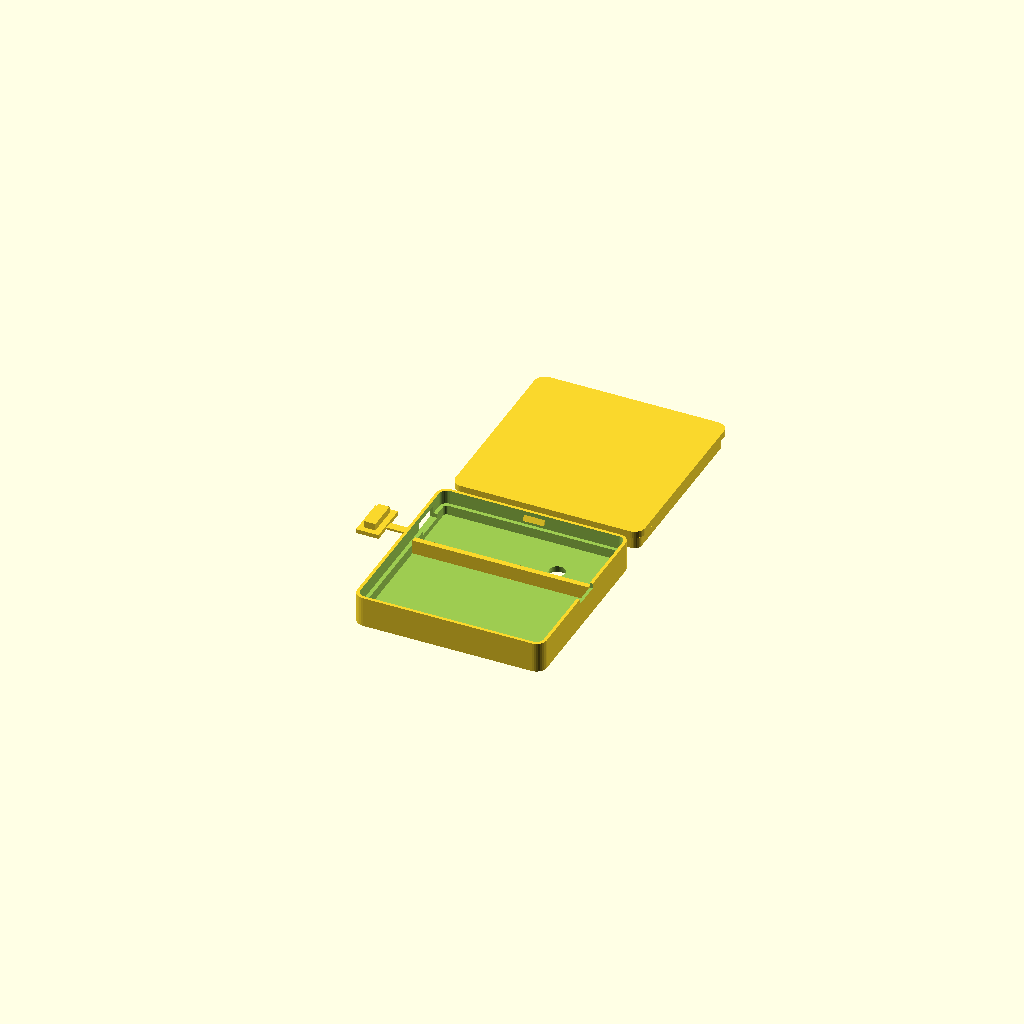
Cell 1 — every parameter at its default value.
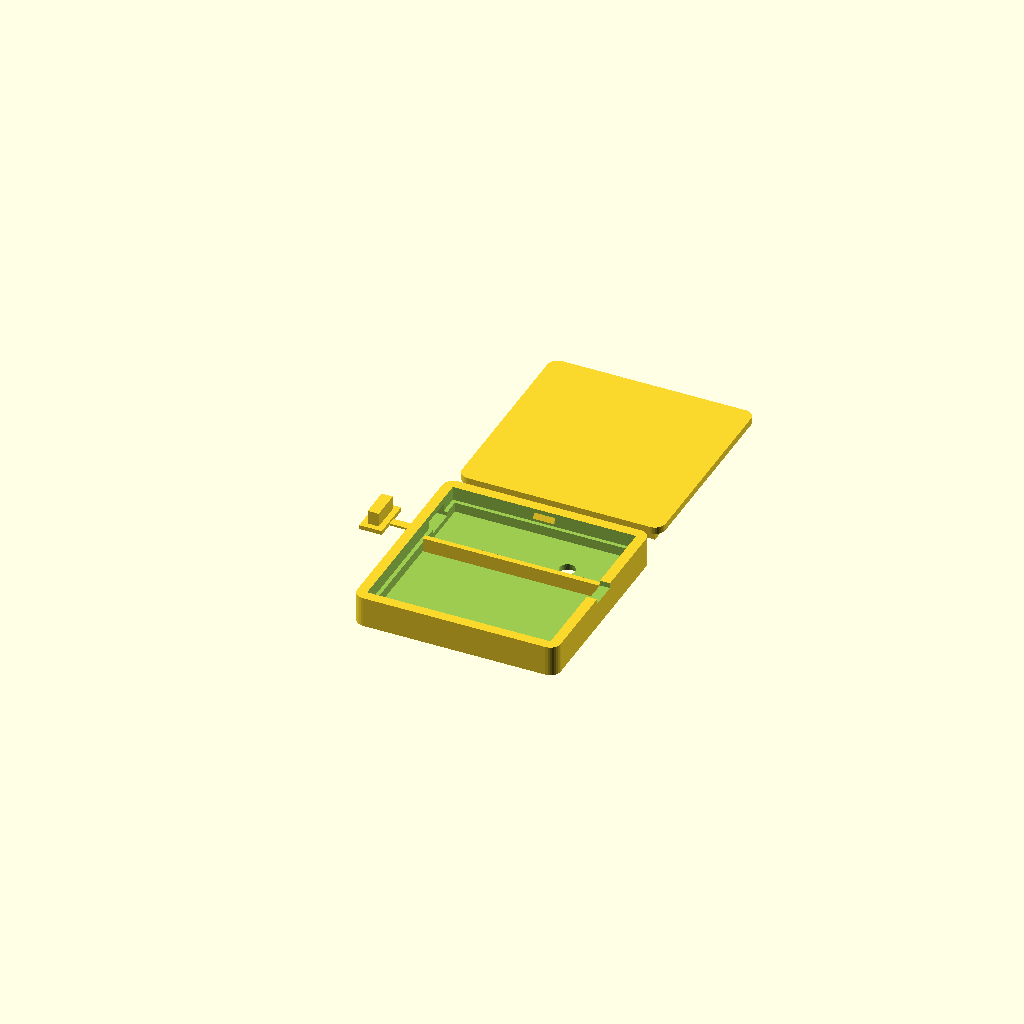
Cell 2 — parete set to 4, the other parameters unchanged.
All cells are drawn from one camera (rotation 55°, 0°, 25°, orthographic, colour scheme Cornfield), so only the parameter changes between them.
OpenSCAD source file enclosure/case.scad:
// Contenitore del pellet-meter.
//
// Due pezzi: scatola e coperchio. Si incolla SOTTO il coperchio della
// tramoggia, quindi in opera sta CAPOVOLTO rispetto a come e' disegnato
// qui: la faccia incollata e' il fondo, e il coperchio guarda il pellet.
// Leggendo il modello non si vede, ed e' il motivo per cui il fondo deve
// restare piano e il coperchio deve essere trattenuto da qualcosa che non
// sia l'attrito. Vedi docs/docs/hardware/contenitore.md.
//
// Tutte le quote sono parametri. Quelle dei componenti vengono dai
// datasheet e NON sono state misurate sull'hardware: vedi la tabella
// "da rimisurare" piu' sotto.
//
//   openscad -o out/case.stl case.scad              // la sola scatola
//   openscad -o out/case.stl -D pezzo=\"coperchio\" case.scad
//   openscad -o out/case.stl -D pezzo=\"entrambi\" case.scad

// Cosa generare: "scatola", "coperchio", "entrambi" (affiancati, per il
// render) o "sezione" (taglio, per controllare gli interni).
pezzo = "entrambi";

// ---------------------------------------------------------------------------
// Componenti
// ---------------------------------------------------------------------------
// [larghezza, profondita', altezza] in mm, ingombro massimo compresi i
// componenti saldati sopra.
//
// DA RIMISURARE sull'esemplare reale, e perche':
//
//   scheda    il 21 x 17,5 e' da datasheet ed e' affidabile, ma l'altezza
//             dipende da come sono saldati gli header sulla millefori
//   batteria  le celle 603048 hanno tolleranze generose e spesso il
//             cartoncino e il nastro aggiungono mezzo millimetro per lato
//   sensore   l'ingombro del breakout VL53L1X cambia tra produttori, e con
//             esso la posizione della finestra ottica rispetto ai fori

scheda = [21.0, 17.5, 4.0];     // Seeed XIAO ESP32C6
batteria = [48.0, 30.0, 6.0];   // LiPo 603048, ~1000 mAh
sensore = [25.0, 13.0, 4.0];    // breakout VL53L1X, stima generosa

// Posizione della finestra ottica sul breakout, dal suo angolo inferiore
// sinistro. Anche questa cambia tra produttori.
finestra_ottica = [12.5, 6.5];
finestra_diametro = 4.5;        // apertura del sensore sulla scheda

// Connettore USB-C sulla scheda: larghezza, altezza e quota del centro dal
// piano della scheda.
usb = [9.0, 3.2];
usb_altezza_dal_piano = 1.6;

// ---------------------------------------------------------------------------
// Stampa
// ---------------------------------------------------------------------------

parete = 2.0;        // pareti verticali
fondo = 2.0;         // fondo della scatola
coperchio_sp = 2.0;  // spessore del coperchio

// Tolleranza di accoppiamento. E' l'unico numero da toccare se il
// coperchio entra duro o balla: il ritiro cambia con stampante e
// materiale, e non ha senso inseguirlo spargendo costanti nel modello.
gioco = 0.3;

labbro = 4.0;        // quanto il coperchio scende dentro la scatola
labbro_sp = 0.8;     // spessore del labbro
raggio = 3.0;        // raccordo verticale degli spigoli

// Aria attorno ai componenti, per infilarli senza forzare.
aria = 0.8;

// --- Tappo della USB-C ---
// In opera la USB-C guarda l'interno della tramoggia, e la polvere di
// pellet e' abrasiva e igroscopica. Il tappo e' stampato insieme alla
// scatola e resta legato da un cordino: un tappo separato, dentro una
// tramoggia, e' un tappo perso al primo smontaggio.

tappo_flangia = 1.2;       // piastrina che appoggia fuori sulla parete
tappo_bordo = 1.5;         // quanto la flangia sporge oltre il foro
cordino = [10.0, 2.4, 0.6];  // lunghezza, larghezza, spessore del filetto

// --- Ritenuta del coperchio ---
// A testa in giu' l'attrito del labbro non basta: se il coperchio si apre,
// la batteria cade nel pellet. Due dentini sulla battuta entrano in due
// finestre ricavate nel labbro.
//
// La sporgenza del dentino NON e' una seconda tolleranza: e' un multiplo
// di 'gioco'. Il labbro corre a gioco/2 dalla battuta, quindi la presa
// utile e' dente_sp - gioco/2.

dente_largh = 6.0;         // larghezza del dentino lungo la parete
dente_alt = 1.6;           // altezza dello scivolo d'invito
dente_sp = 2 * gioco;      // sporgenza verso l'interno

// Tacca per l'unghia sul bordo superiore: una chiusura che tiene deve
// anche potersi aprire a mano.
tacca = [8.0, 1.5];        // larghezza, profondita' sotto il bordo

// ---------------------------------------------------------------------------
// Vincoli di montaggio
// ---------------------------------------------------------------------------
// Non cambiano la geometria del pezzo: servono a controllare che il
// modello sia compatibile con l'installazione, e vengono stampati a
// fine render.

// Quanto deve stare la finestra ottica sopra il livello massimo del
// pellet. Sotto i 40 mm il VL53L1X non misura.
distanza_minima_pellet = 50;

// Spazio da lasciare libero verso coclea e microinterruttore di sicurezza
// del coperchio: il contenitore non deve entrarci dentro.
franco_coclea = 20;

// Angolo del cono di misura. Il VL53L1X arriva a 27 gradi; l'apertura nel
// fondo va svasata di conseguenza, altrimenti il bordo del foro entra nel
// fascio e il sensore misura la propria scatola.
fov = 27;

// Peso stimato del dispositivo finito, in grammi: scheda ~5, cella LiPo
// 603048 ~20, breakout ~3, stampa ~30. Serve a rendere verificabile la
// tenuta dell'incollaggio: senza un numero, "abbastanza biadesivo" non
// vuol dire niente.
peso_stimato = 60;

// Quanto sopporta il biadesivo, in grammi per cm quadrato. Valore
// prudente per schiuma biadesiva su una superficie stampata, che non e'
// mai perfettamente piana: le schede tecniche danno molto di piu', ma su
// un carico permanente e a caldo non si inseguono i massimi.
adesivo_portata = 20;

// Fattore di sicurezza. A testa in giu' il carico e' di trazione e di
// pelata, non di taglio, ed e' il caso peggiore per un biadesivo.
incollaggio_sicurezza = 4;

// ---------------------------------------------------------------------------
// Geometria derivata — da qui in giu' non ci sono numeri da cambiare
// ---------------------------------------------------------------------------

divisorio = 1.6;  // parete tra vano batteria e vano elettronica

// Vano batteria e vano elettronica stanno affiancati lungo Y.
// Nel vano elettronica, scheda e sensore stanno affiancati lungo X.
vano_elettronica = [
    scheda.x + aria + 3 + sensore.x + aria,
    max(scheda.y, sensore.y) + aria,
    max(scheda.z, sensore.z) + aria
];

vano_batteria = [batteria.x + aria, batteria.y + aria, batteria.z + aria];

interno = [
    max(vano_batteria.x, vano_elettronica.x),
    vano_batteria.y + divisorio + vano_elettronica.y,
    max(vano_batteria.z, vano_elettronica.z)
];

esterno = [
    interno.x + 2 * parete,
    interno.y + 2 * parete,
    interno.z + fondo + coperchio_sp
];

// Origine del vano elettronica, in coordinate interne.
el_x = 0;
el_y = vano_batteria.y + divisorio;

// Centro della finestra ottica, in coordinate interne. Il sensore e'
// appoggiato a destra nel vano elettronica.
sensore_x = vano_elettronica.x - sensore.x - aria / 2;
ottica = [
    el_x + sensore_x + finestra_ottica.x,
    el_y + aria / 2 + finestra_ottica.y
];

// Svaso del foro ottico: il cono si allarga scendendo verso il pellet.
svaso = fondo * tan(fov / 2);

// Apertura USB-C: misure del vuoto nella parete e posizione del suo
// centro. Foro e tappo si ricavano da qui, cosi' non possono scordarsi
// l'uno dell'altro.
usb_foro = [usb.x, usb.y + gioco];
usb_centro = [
    parete + el_y + aria / 2 + scheda.y / 2,
    fondo + usb_altezza_dal_piano + usb_foro.y / 2
];

// Ingombro della flangia del tappo, che sta fuori dalla parete.
tappo_flangia_dim = [usb_foro.x + 2 * tappo_bordo,
                     usb_foro.y + 2 * tappo_bordo];

// Quanto tappo e cordino sporgono oltre la parete x = 0 nel pezzo
// stampato. Il tappo e' parcheggiato sul piano di stampa, in piedi: cosi'
// ogni strato e' piu' piccolo del precedente e non serve supporto.
tappo_sporgenza = cordino.x + tappo_flangia_dim.y;

// Altezza della sola scatola: il coperchio completa l'altezza esterna
// appoggiandosi in cima alle pareti, non sommandosi ad esse.
altezza_scatola = esterno.z - coperchio_sp;

// Quanto la battuta scava la faccia interna della parete.
battuta = labbro_sp + gioco;

// Finestra nel labbro e dentino sulla battuta, in quota scatola. La
// finestra sta in mezzo all'altezza del labbro: toglierla all'estremita'
// libera lo spaccherebbe in due rebbi.
finestra_dente = [dente_largh + 2 * gioco, dente_alt + 2 * gioco];
finestra_z = altezza_scatola - labbro + (labbro - finestra_dente.y) / 2;
dente_z = finestra_z + gioco;

// Area di incollaggio: impronta esterna del fondo (prisma con spigoli
// raccordati) meno l'apertura ottica. Il minimo viene dal peso: se il
// contenitore o il peso cambiano, il confronto lo fa tools/check_case.py.
area_incollaggio = esterno.x * esterno.y - (4 - PI) * raggio * raggio
                   - PI * pow(finestra_diametro / 2 + svaso, 2);
area_incollaggio_minima =
    peso_stimato * incollaggio_sicurezza / adesivo_portata * 100;

// Impronta che tappo e cordino lasciano sul piano di stampa: stanno
// accanto alla scatola, non sul fondo. Serve a chi misura il piano z = 0
// del solido, che li trova insieme al fondo e deve sapere quanto vale
// ciascuno dei due pezzi.
area_tappo = tappo_flangia_dim.x * tappo_flangia_dim.y
             + cordino.x * cordino.y;
area_appoggio = area_incollaggio + area_tappo;

// ---------------------------------------------------------------------------
// Pezzi
// ---------------------------------------------------------------------------

module guscio(dim, r) {
    // Prisma con spigoli verticali raccordati.
    hull() {
        for (x = [r, dim.x - r], y = [r, dim.y - r])
            translate([x, y, 0]) cylinder(h = dim.z, r = r, $fn = 32);
    }
}

// Dentino a scatto. Cuneo pieno in basso e nullo in cima: stampato dal
// basso ogni strato e' piu' piccolo del precedente, quindi non serve
// supporto, e lo scivolo fa entrare il labbro senza forzare. Il gradino
// sta sotto, dove trattiene: quello si', ma e' uno sporto di dente_sp,
// che nessuna stampante fatica a ponteggiare.
//
// Occupa x in [0, dente_largh], sporge in +y, cresce verso il basso.
module dente() {
    rotate([90, 0, 90])
        linear_extrude(dente_largh)
            polygon([[0, 0], [dente_sp, 0], [0, dente_alt]]);
}

// Tappo della USB-C nella posizione in cui si usa: spina dentro il foro,
// flangia appoggiata fuori sulla parete. L'origine e' il centro del foro
// sulla faccia esterna x = 0, e la spina va verso +x.
module tappo() {
    // Spina: la sezione del foro meno il gioco, per la profondita' della
    // parete. Non entra oltre: dietro c'e' il connettore.
    translate([0, -(usb_foro.x - gioco) / 2, -(usb_foro.y - gioco) / 2])
        cube([parete, usb_foro.x - gioco, usb_foro.y - gioco]);

    // Flangia: chiude la fessura attorno alla spina e da' il bordo da
    // prendere con l'unghia per estrarre il tappo.
    translate([-tappo_flangia, -tappo_flangia_dim.x / 2,
               -tappo_flangia_dim.y / 2])
        cube([tappo_flangia, tappo_flangia_dim.x, tappo_flangia_dim.y]);
}

// Il tappo come viene stampato: in piedi sul piano, accanto alla parete,
// legato alla scatola dal cordino. La flangia appoggia sul piano e la
// spina guarda in alto; per usarlo si solleva il cordino e il tappo si
// ritrova a puntare verso la parete. Il cordino e' un nastro sottile che
// si piega in quel verso e fa da cerniera viva.
module tappo_parcheggiato() {
    // Cordino: parte dalla parete, al centro del foro, e corre sul piano.
    // Sborda di mezzo millimetro dentro la parete e dentro la flangia,
    // perche' l'unione sia solida e non un contatto fra due superfici
    // che si sfiorano. Lo sbordo sta dentro altra materia: non allunga
    // l'impronta, e il conto dell'area di appoggio resta esatto.
    translate([-cordino.x - 0.5, usb_centro.x - cordino.y / 2, 0])
        cube([cordino.x + 1.0, cordino.y, cordino.z]);

    // La rotazione porta l'asse della spina da +x a +z.
    translate([-cordino.x - tappo_flangia_dim.y / 2, usb_centro.x,
               tappo_flangia])
        rotate([0, -90, 0]) tappo();
}

module scatola() {
    difference() {
        guscio([esterno.x, esterno.y, altezza_scatola], raggio);

        // Cavita' interna
        translate([parete, parete, fondo])
            guscio([interno.x, interno.y, interno.z + 1],
                   max(0.1, raggio - parete));

        // Battuta del labbro: scava la faccia interna delle pareti negli
        // ultimi millimetri in alto. Il labbro entra qui dentro, non nello
        // spazio dei componenti: un labbro pieno schiaccerebbe la batteria.
        translate([parete - battuta, parete - battuta, altezza_scatola - labbro])
            guscio([interno.x + 2 * battuta, interno.y + 2 * battuta, labbro + 1],
                   max(0.1, raggio - parete + battuta));

        // Apertura ottica, svasata verso il basso.
        translate([parete + ottica.x, parete + ottica.y, -0.1])
            cylinder(h = fondo + 0.2,
                     r1 = finestra_diametro / 2 + svaso,
                     r2 = finestra_diametro / 2,
                     $fn = 48);

        // Apertura USB-C sulla parete corta, all'altezza del connettore.
        translate([-1,
                   usb_centro.x - usb_foro.x / 2,
                   usb_centro.y - usb_foro.y / 2])
            cube([parete + 2, usb_foro.x, usb_foro.y]);

        // Tacca per l'unghia: toglie un pezzetto di bordo sulla parete
        // opposta alla USB, cosi' sotto al coperchio resta una fessura in
        // cui infilare un'unghia e fare leva. Senza, una chiusura che
        // tiene a testa in giu' non si apre piu' senza attrezzi.
        translate([esterno.x - parete - 1, (esterno.y - tacca.x) / 2,
                   altezza_scatola - tacca.y])
            cube([parete + 2, tacca.x, tacca.y + 1]);
    }

    // Dentini sulla battuta delle due pareti lunghe. Sporgono verso
    // l'interno e si infilano nelle finestre del labbro: la ritenuta e'
    // meccanica, non affidata all'attrito.
    translate([(esterno.x - dente_largh) / 2, parete - battuta, dente_z])
        dente();
    translate([(esterno.x + dente_largh) / 2,
               esterno.y - parete + battuta, dente_z])
        rotate([0, 0, 180]) dente();

    // Tappo della USB-C, parcheggiato sul piano di stampa accanto alla
    // parete, piu' il cordino che lo tiene.
    tappo_parcheggiato();

    // Divisorio tra i due vani. Non arriva in cima: lascia passare il
    // filo della batteria senza doverci fare un foro.
    translate([parete, parete + vano_batteria.y, fondo])
        cube([interno.x, divisorio, interno.z * 0.6]);
}

module coperchio() {
    difference() {
        union() {
            // Piastra piena...
            guscio([esterno.x, esterno.y, coperchio_sp], raggio);

            // ...piu' un labbro ad anello che scende nella battuta. E'
            // cavo: la faccia interna resta allineata a quella della
            // cavita', cosi' non ruba spazio ai componenti.
            translate([parete - battuta + gioco / 2,
                       parete - battuta + gioco / 2, -labbro])
                difference() {
                    guscio([interno.x + 2 * battuta - gioco,
                            interno.y + 2 * battuta - gioco, labbro],
                           max(0.1, raggio - parete + battuta));
                    translate([labbro_sp, labbro_sp, -1])
                        guscio([interno.x + 2 * battuta - gioco - 2 * labbro_sp,
                                interno.y + 2 * battuta - gioco - 2 * labbro_sp,
                                labbro + 2],
                               max(0.1, raggio - parete + battuta - labbro_sp));
                }
        }

        // Finestre per i dentini della battuta, una per parete lunga.
        // Passano da parte a parte nel labbro: una tasca cieca in uno
        // spessore di labbro_sp non resterebbe spessore.
        for (y = [-1, esterno.y - 3 + 1])
            translate([(esterno.x - finestra_dente.x) / 2, y,
                       finestra_z - altezza_scatola])
                cube([finestra_dente.x, 3, finestra_dente.y]);

        // Luce per la USB-C. Il labbro corre proprio davanti all'apertura
        // nella parete — la battuta assottiglia la parete negli stessi
        // millimetri in cui sta il connettore — e senza questo taglio
        // chiuderebbe il foro: ne' il cavo ne' la spina del tappo
        // entrerebbero con il coperchio montato.
        translate([-1, usb_centro.x - usb_foro.x / 2 - gioco, -labbro - 1])
            cube([parete + 1 + gioco,
                  usb_foro.x + 2 * gioco,
                  labbro + 1 + usb_centro.y + usb_foro.y / 2
                  - altezza_scatola + gioco]);
    }
}

// ---------------------------------------------------------------------------
// Uscita
// ---------------------------------------------------------------------------

if (pezzo == "scatola") {
    scatola();
} else if (pezzo == "coperchio") {
    coperchio();
} else if (pezzo == "interferenza") {
    // Non e' un pezzo da stampare: e' un controllo. I due solidi nella
    // posizione di chiusura devono sfiorarsi e basta. Se l'intersezione
    // non e' vuota il coperchio non si chiude, ed e' cosi' che ci si
    // accorge che un dentino non cade dentro la sua finestra.
    // OpenSCAD, davanti a un risultato vuoto, si lamenta e non scrive il
    // file: qui quello e' l'esito buono. Lo legge tools/check_case.py.
    intersection() {
        scatola();
        translate([0, 0, altezza_scatola]) coperchio();
    }
} else if (pezzo == "sezione") {
    difference() {
        scatola();
        translate([-1, esterno.y / 2, -1])
            cube([esterno.x + 2, esterno.y, esterno.z + 2]);
    }
} else {
    scatola();
    translate([0, esterno.y + 6, labbro]) coperchio();
}

// ---------------------------------------------------------------------------
// Quote dichiarate
// ---------------------------------------------------------------------------
// Vengono rilette da tools/check_case.py, che le confronta con il solido
// davvero generato: un parametro cambiato senza che la geometria lo segua
// e' un errore che non si vede guardando il render.

echo(str("QUOTE esterno=", esterno.x, "x", esterno.y, "x", esterno.z));
echo(str("QUOTE interno=", interno.x, "x", interno.y, "x", interno.z));
echo(str("QUOTE ottica=", ottica.x, ",", ottica.y));
echo(str("QUOTE tappo_sporgenza=", tappo_sporgenza));
echo(str("QUOTE area_incollaggio=", area_incollaggio));
echo(str("QUOTE area_incollaggio_minima=", area_incollaggio_minima));
echo(str("QUOTE area_appoggio=", area_appoggio));
echo(str("VINCOLO distanza_minima_pellet=", distanza_minima_pellet));
echo(str("VINCOLO franco_coclea=", franco_coclea));
Customizer parameters (derived from the source; name, type, default, range or options):
pezzo: string, default "entrambi"
scheda: vector, default [21, 17.5, 4]
batteria: vector, default [48, 30, 6]
sensore: vector, default [25, 13, 4]
finestra_ottica: vector, default [12.5, 6.5]
finestra_diametro: number, default 4.5
usb: vector, default [9, 3.2]
usb_altezza_dal_piano: number, default 1.6
parete: number, default 2
fondo: number, default 2
coperchio_sp: number, default 2
gioco: number, default 0.3
labbro: number, default 4
labbro_sp: number, default 0.8
raggio: number, default 3
aria: number, default 0.8
tappo_flangia: number, default 1.2
tappo_bordo: number, default 1.5
cordino: vector, default [10, 2.4, 0.6]
dente_largh: number, default 6
dente_alt: number, default 1.6
tacca: vector, default [8, 1.5]
distanza_minima_pellet: number, default 50
franco_coclea: number, default 20
fov: number, default 27
peso_stimato: number, default 60
adesivo_portata: number, default 20
incollaggio_sicurezza: number, default 4
divisorio: number, default 1.6
el_x: number, default 0
